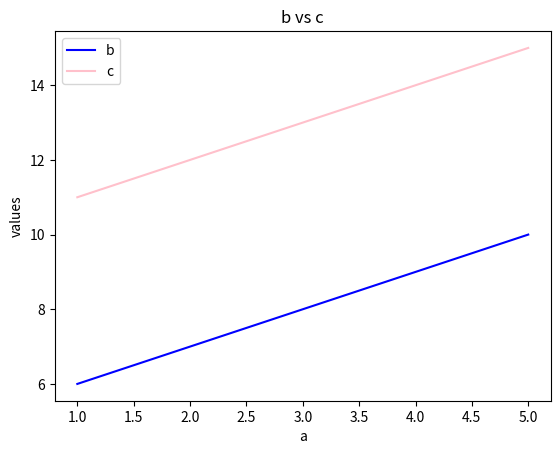

Write the Python code that produced this figure.
import numpy as np
import pandas as pd
import matplotlib.pyplot as plt

df = pd.DataFrame({'a':[1,2,3,4,5], 'b':[6,7,8,9,10], 'c':[11,12,13,14,15]})

print("Means:", np.mean(df['b']), np.mean(df['c']), "Max:", max(df['b']), max(df['c']))

plt.plot(df['a'], df['b'], color='blue', label='b')
plt.plot(df['a'], df['c'], color='pink', label='c')
plt.title('b vs c')
plt.xlabel('a')
plt.ylabel('values')
plt.legend()
plt.show()
